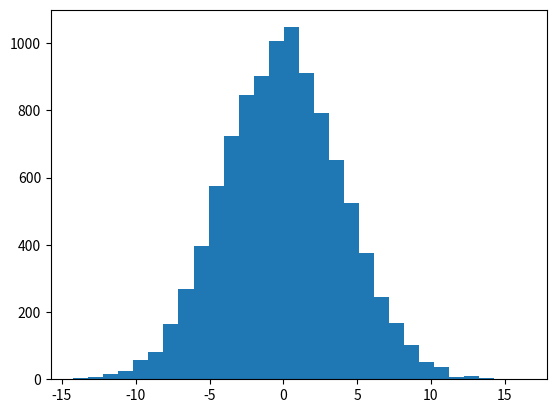

Python code for this plot: (Note: this script raises an exception after producing the figure.)
import numpy as np
import matplotlib.pyplot as plt

mean = 0.0
std_dev = 4.0
s = np.random.normal(loc=mean, scale=std_dev, size=10000)
count, bins, ignored = plt.hist(s, 30, normed=True)
plt.plot(bins, 1 / (std_dev * np.sqrt(2 * np.pi)) *
         np.exp(- (bins - mean) ** 2 / (2 * std_dev ** 2)),
         linewidth=2, color='r')
plt.show()